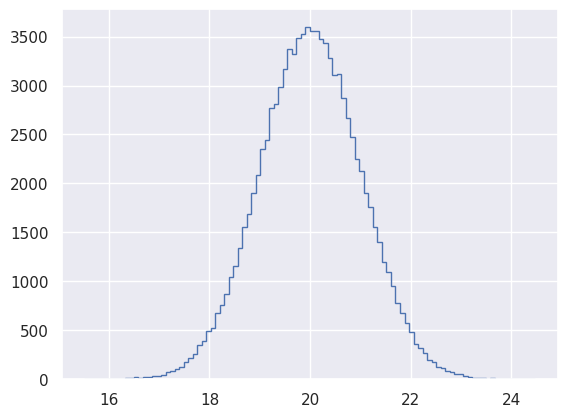

The matplotlib source for this figure: (Note: this script raises an exception after producing the figure.)
# -*- coding: utf-8 -*-
"""
Created on Mon Dec 16 17:32:11 2019

[redacted]
"""
import numpy as np
import matplotlib.pyplot as plt
import seaborn as sns

sns.set()

# =============================================================================
# No ideai what I am doing
# =============================================================================

# Draw 10,000 samples out of Poisson distribution: samples_poisson
samples_poisson = np.random.poisson(10, size = 10000)

# Print the mean and standard deviation
print('Poisson:     ', np.mean(samples_poisson),
                       np.std(samples_poisson))

# Specify values of n and p to consider for Binomial: n, p
n = [20, 100, 1000]
p = [0.5, 0.1, 0.01]

# Draw 10,000 samples for each n,p pair: samples_binomial
for i in range(3):
    samples_binomial = np.random.binomial(n[i], p[i], 10000)
    

    # Print results
    print('n =', n[i], 'Binom:', np.mean(samples_binomial),
                                 np.std(samples_binomial))


# =============================================================================
# Normal distribution
# =============================================================================
# Draw 100000 samples from Normal distribution with stds of interest: samples_std1, samples_std3, samples_std10
samples_std1 = np.random.normal(20, 1, 100000)
samples_std3 = np.random.normal(20, 3, 100000)
samples_std10 = np.random.normal(20, 10, 100000)

# Make histograms
_ = plt.hist(samples_std1, bins = 100, normed = True, histtype='step')
_ = plt.hist(samples_std3, bins = 100, normed = True, histtype='step')
_ = plt.hist(samples_std10, bins = 100, normed = True, histtype='step')

# Make a legend, set limits and show plot
_ = plt.legend(('std = 1', 'std = 3', 'std = 10'))
plt.ylim(-0.01, 0.42)
plt.show()
plt.close('all')